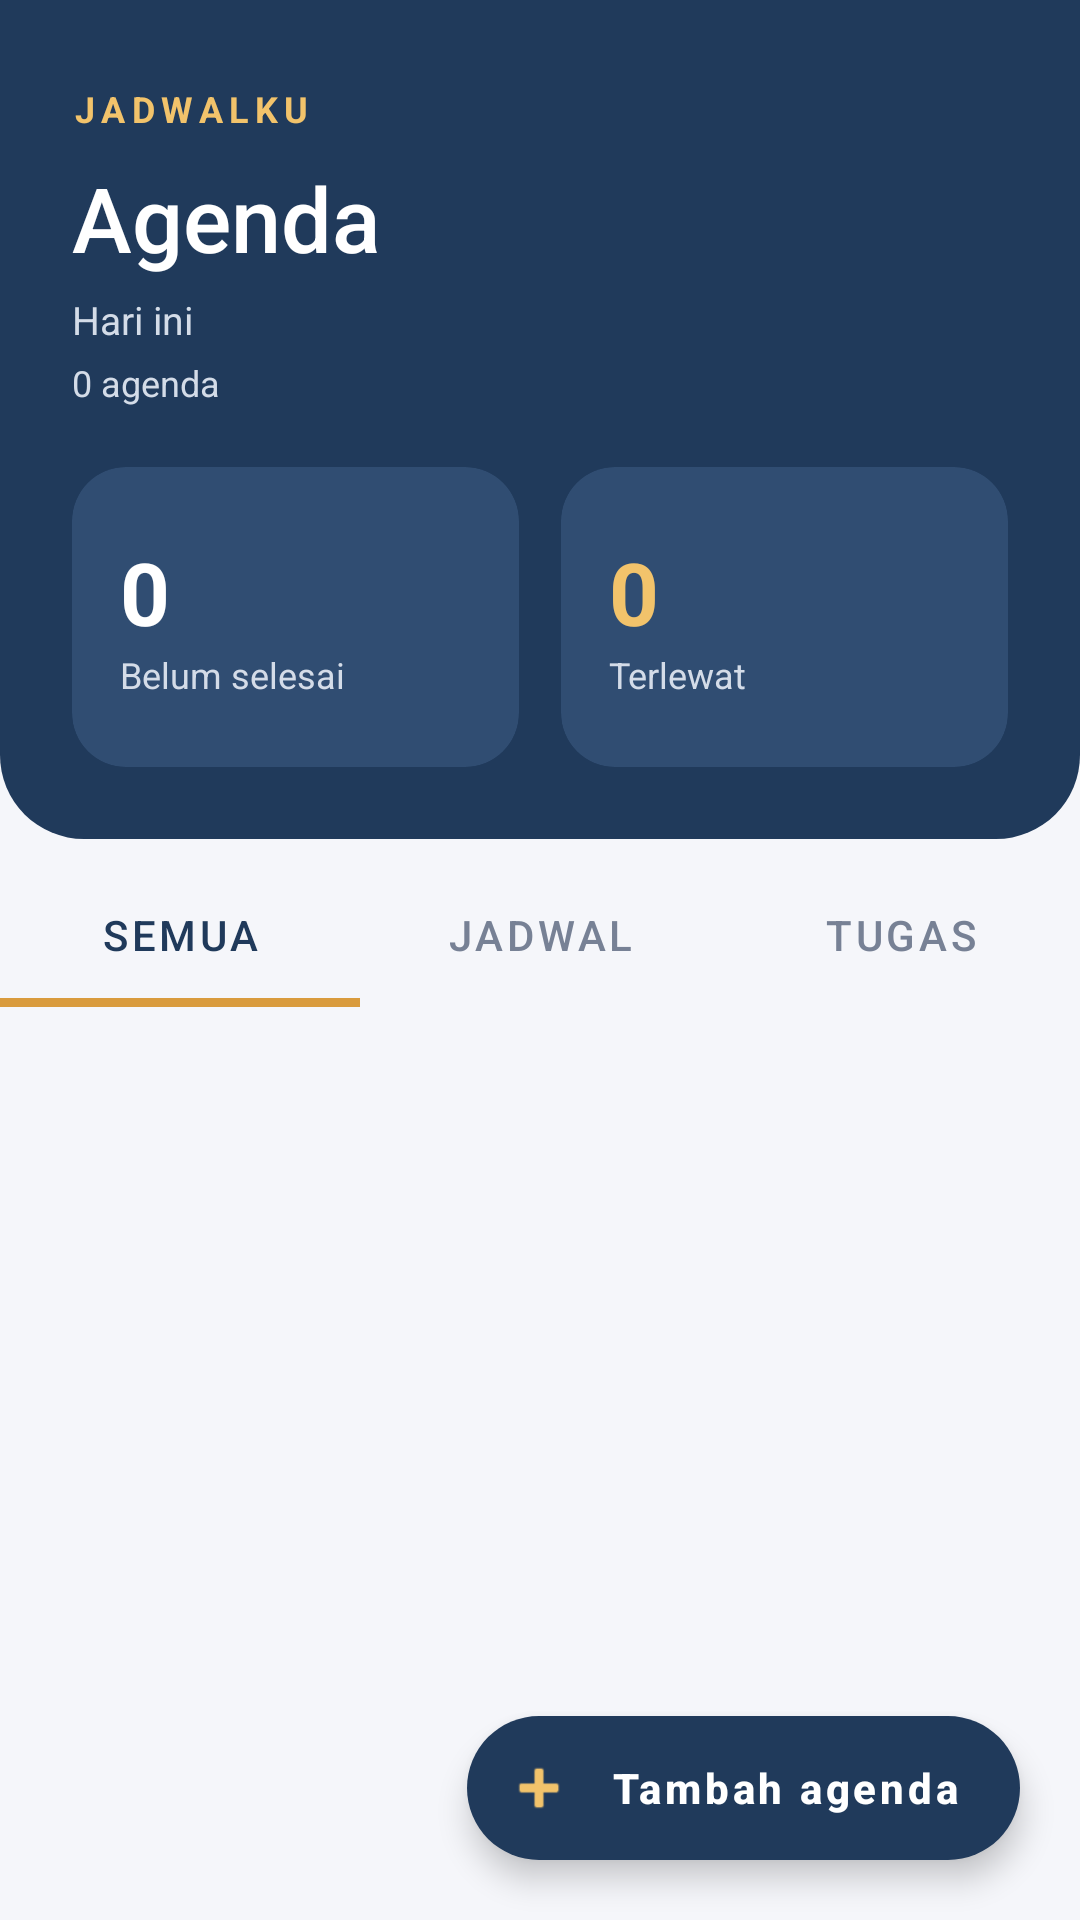

This screen was rendered from an Android layout file. Write that file and the resources it references.
<!-- AndroidManifest.xml: application theme Theme.PengingatAgenda -->
<!-- res/layout/activity_main.xml -->
<?xml version="1.0" encoding="utf-8"?>
<androidx.coordinatorlayout.widget.CoordinatorLayout
    xmlns:android="http://schemas.android.com/apk/res/android"
    xmlns:app="http://schemas.android.com/apk/res-auto"
    android:layout_width="match_parent"
    android:layout_height="match_parent"
    android:background="@color/kertas">

    <LinearLayout
        android:layout_width="match_parent"
        android:layout_height="match_parent"
        android:orientation="vertical">

        
        <LinearLayout
            android:layout_width="match_parent"
            android:layout_height="wrap_content"
            android:orientation="vertical"
            android:paddingStart="24dp"
            android:paddingEnd="24dp"
            android:paddingTop="28dp"
            android:paddingBottom="24dp"
            android:background="@drawable/bg_header">

            <TextView
                android:layout_width="wrap_content"
                android:layout_height="wrap_content"
                android:text="JADWALKU"
                android:textColor="@color/kuning"
                android:textSize="12sp"
                android:letterSpacing="0.18"
                android:textStyle="bold"/>

            <TextView
                android:layout_width="wrap_content"
                android:layout_height="wrap_content"
                android:layout_marginTop="8dp"
                android:text="Agenda"
                android:textColor="@android:color/white"
                android:textSize="30sp"
                android:fontFamily="sans-serif-medium"/>

            <TextView
                android:id="@+id/tvTanggalHeader"
                android:layout_width="wrap_content"
                android:layout_height="wrap_content"
                android:layout_marginTop="5dp"
                android:text="Hari ini"
                android:textColor="#D4DCE8"
                android:textSize="13sp"/>

            <TextView
                android:id="@+id/tvJumlahAgenda"
                android:layout_width="wrap_content"
                android:layout_height="wrap_content"
                android:layout_marginTop="4dp"
                android:text="0 agenda"
                android:textColor="#D4DCE8"
                android:textSize="12sp"/>

            
            <LinearLayout
                android:layout_width="match_parent"
                android:layout_height="wrap_content"
                android:layout_marginTop="20dp"
                android:orientation="horizontal">

                
                <com.google.android.material.card.MaterialCardView
                    android:layout_width="0dp"
                    android:layout_height="100dp"
                    android:layout_weight="1"
                    android:layout_marginEnd="7dp"
                    app:cardBackgroundColor="@color/biru_muda"
                    app:cardCornerRadius="18dp"
                    app:cardElevation="0dp"
                    app:strokeWidth="0dp">

                    <LinearLayout
                        android:layout_width="match_parent"
                        android:layout_height="match_parent"
                        android:orientation="vertical"
                        android:gravity="center_vertical"
                        android:padding="16dp">

                        <TextView
                            android:id="@+id/tvBelum"
                            android:layout_width="wrap_content"
                            android:layout_height="wrap_content"
                            android:text="0"
                            android:textColor="@android:color/white"
                            android:textSize="29sp"
                            android:textStyle="bold"/>

                        <TextView
                            android:layout_width="wrap_content"
                            android:layout_height="wrap_content"
                            android:text="Belum selesai"
                            android:textColor="#D4DCE8"
                            android:textSize="12sp"/>
                    </LinearLayout>

                </com.google.android.material.card.MaterialCardView>

                
                <com.google.android.material.card.MaterialCardView
                    android:layout_width="0dp"
                    android:layout_height="100dp"
                    android:layout_weight="1"
                    android:layout_marginStart="7dp"
                    app:cardBackgroundColor="@color/biru_muda"
                    app:cardCornerRadius="18dp"
                    app:cardElevation="0dp"
                    app:strokeWidth="0dp">

                    <LinearLayout
                        android:layout_width="match_parent"
                        android:layout_height="match_parent"
                        android:orientation="vertical"
                        android:gravity="center_vertical"
                        android:padding="16dp">

                        <TextView
                            android:id="@+id/tvTerlewat"
                            android:layout_width="wrap_content"
                            android:layout_height="wrap_content"
                            android:text="0"
                            android:textColor="@color/kuning"
                            android:textSize="29sp"
                            android:textStyle="bold"/>

                        <TextView
                            android:layout_width="wrap_content"
                            android:layout_height="wrap_content"
                            android:text="Terlewat"
                            android:textColor="#D4DCE8"
                            android:textSize="12sp"/>
                    </LinearLayout>

                </com.google.android.material.card.MaterialCardView>

            </LinearLayout>
        </LinearLayout>

        
        <com.google.android.material.tabs.TabLayout
            android:id="@+id/tabFilter"
            android:layout_width="match_parent"
            android:layout_height="wrap_content"
            android:layout_marginTop="8dp"
            android:background="@color/kertas"
            app:tabIndicatorColor="@color/jingga"
            app:tabIndicatorHeight="3dp"
            app:tabSelectedTextColor="@color/biru"
            app:tabTextColor="@color/tinta_lembut"
            app:tabTextAppearance="@style/TextAppearance.MaterialComponents.Button">

            <com.google.android.material.tabs.TabItem
                android:layout_width="wrap_content"
                android:layout_height="wrap_content"
                android:text="Semua"/>

            <com.google.android.material.tabs.TabItem
                android:layout_width="wrap_content"
                android:layout_height="wrap_content"
                android:text="Jadwal"/>

            <com.google.android.material.tabs.TabItem
                android:layout_width="wrap_content"
                android:layout_height="wrap_content"
                android:text="Tugas"/>

        </com.google.android.material.tabs.TabLayout>

        
        <FrameLayout
            android:layout_width="match_parent"
            android:layout_height="0dp"
            android:layout_weight="1">

            
            <androidx.recyclerview.widget.RecyclerView
                android:id="@+id/rvAgenda"
                android:layout_width="match_parent"
                android:layout_height="match_parent"
                android:clipToPadding="false"
                android:paddingStart="18dp"
                android:paddingEnd="18dp"
                android:paddingTop="16dp"
                android:paddingBottom="110dp"/>

            
            <LinearLayout
                android:id="@+id/layoutKosong"
                android:layout_width="match_parent"
                android:layout_height="match_parent"
                android:orientation="vertical"
                android:gravity="center"
                android:padding="24dp"
                android:visibility="gone">

                <TextView
                    android:id="@+id/tvKosong"
                    android:layout_width="wrap_content"
                    android:layout_height="wrap_content"
                    android:gravity="center"
                    android:lineSpacingExtra="5dp"
                    android:text="Belum ada agenda.\nTekan Tambah agenda untuk mulai."
                    android:textColor="@color/tinta_lembut"
                    android:textSize="14sp"/>

            </LinearLayout>

        </FrameLayout>

    </LinearLayout>

    
    <com.google.android.material.floatingactionbutton.ExtendedFloatingActionButton
        android:id="@+id/fabTambah"
        android:layout_width="wrap_content"
        android:layout_height="wrap_content"
        android:layout_gravity="bottom|end"
        android:layout_margin="20dp"
        android:text="Tambah agenda"
        android:textAllCaps="false"
        android:textColor="@android:color/white"
        android:textStyle="bold"
        app:backgroundTint="@color/biru"
        app:icon="@android:drawable/ic_input_add"
        app:iconTint="@color/kuning"
        app:cornerRadius="18dp"/>

</androidx.coordinatorlayout.widget.CoordinatorLayout>
<!-- resources referenced by this layout -->
<resources>
  <color name="biru">#203A5B</color>
  <color name="biru_muda">#304D72</color>
  <color name="jingga">#D99B3D</color>
  <color name="kertas">#F5F6FA</color>
  <color name="kuning">#F2C36B</color>
  <color name="tinta_lembut">#778195</color>
  <!-- drawable bg_header (drawable) -->
  <?xml version="1.0" encoding="utf-8"?>
  <shape xmlns:android="http://schemas.android.com/apk/res/android" android:shape="rectangle">
      <solid android:color="@color/biru" />
      <corners android:bottomLeftRadius="28dp" android:bottomRightRadius="28dp" />
  </shape>
  <style name="Theme.PengingatAgenda" parent="Theme.MaterialComponents.Light.NoActionBar">
          <item name="colorPrimary">@color/biru</item>
          <item name="colorPrimaryVariant">#16253D</item>
          <item name="colorOnPrimary">@android:color/white</item>
          <item name="colorSecondary">@color/jingga</item>
          <item name="colorOnSecondary">@android:color/white</item>
          <item name="android:windowBackground">@color/kertas</item>
          <item name="android:statusBarColor">@color/biru</item>
          <item name="android:textColorPrimary">@color/tinta</item>
          <item name="android:textColorSecondary">@color/tinta_lembut</item>
          <item name="android:textColorHint">@color/tinta_lembut</item>
      </style>
  <color name="tinta">#202B3C</color>
</resources>
